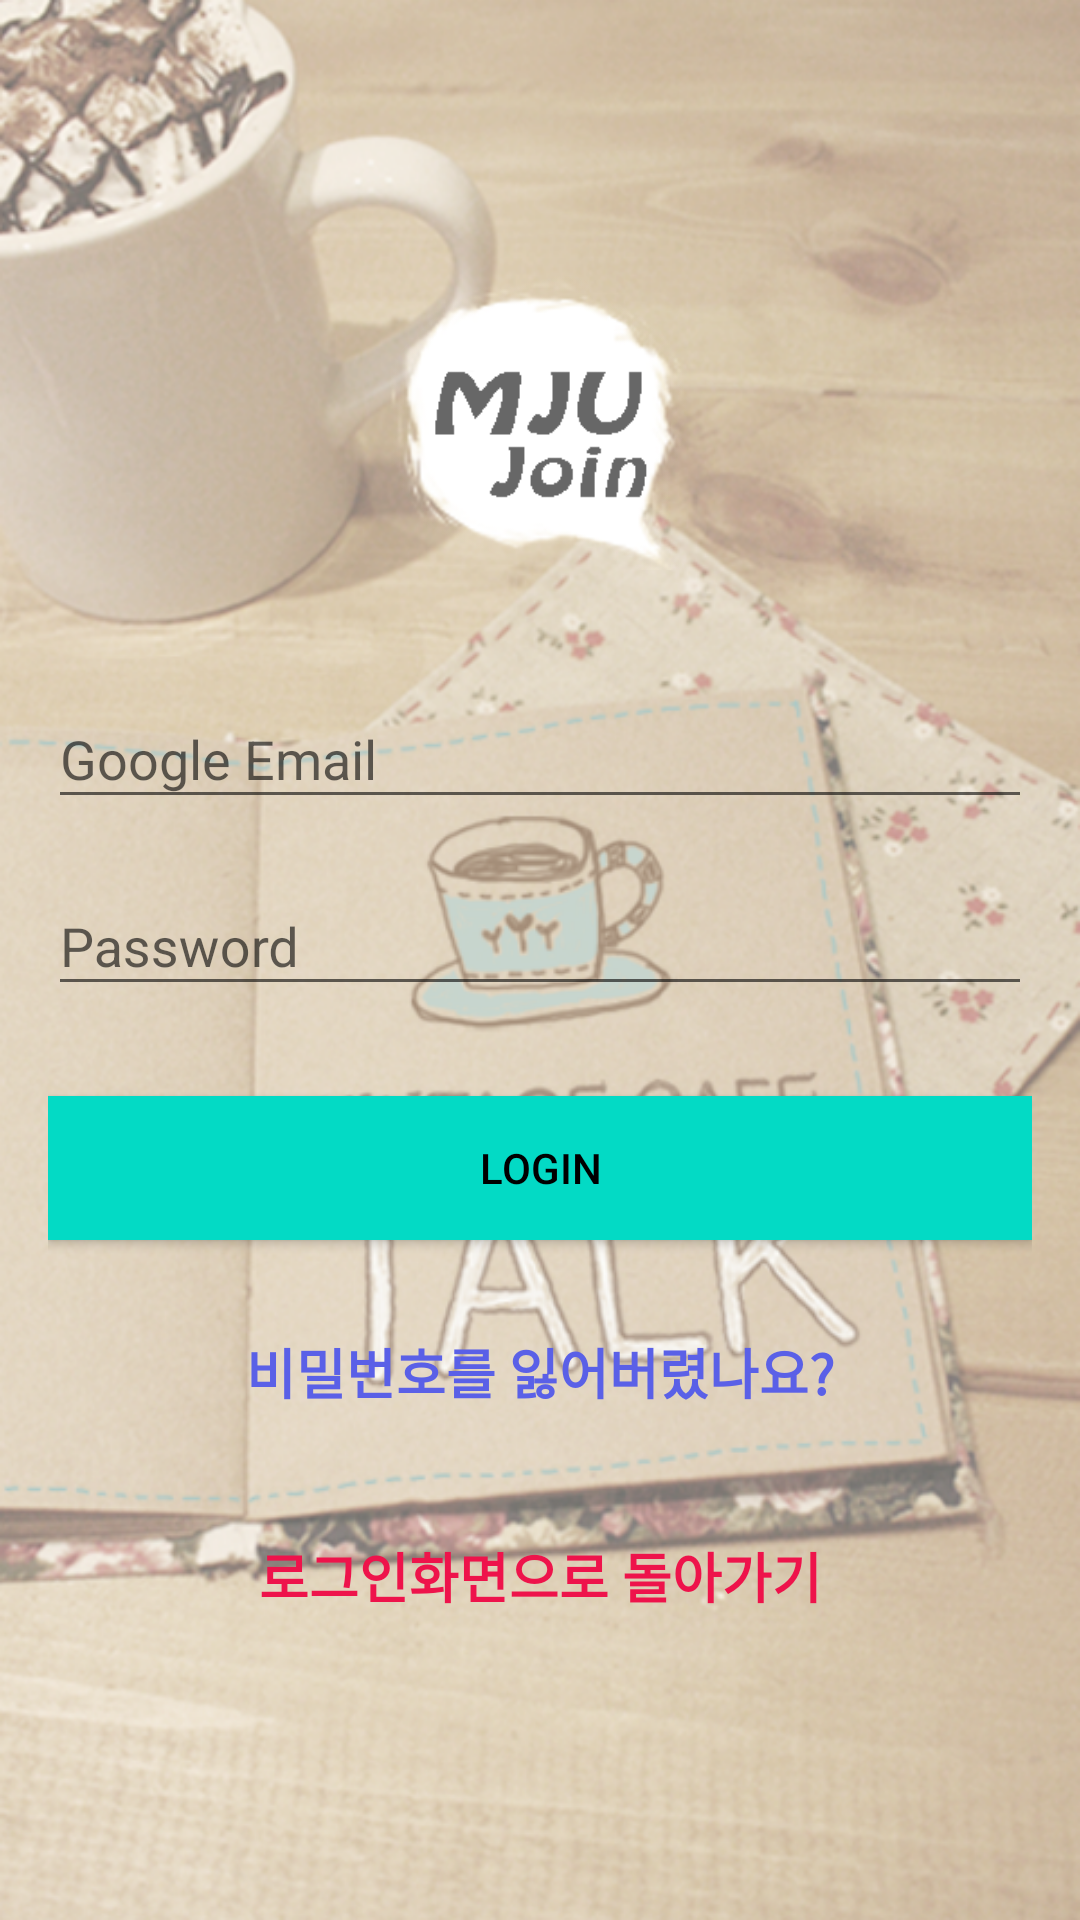

Produce the Android XML layout that renders to this screen, including the resource entries it uses.
<!-- AndroidManifest.xml: application theme AppTheme -->
<!-- res/layout/activity_google_login.xml -->
<?xml version="1.0" encoding="utf-8"?>
<android.support.constraint.ConstraintLayout xmlns:android="http://schemas.android.com/apk/res/android"
    xmlns:app="http://schemas.android.com/apk/res-auto"
    xmlns:tools="http://schemas.android.com/tools"
    android:layout_width="match_parent"
    android:layout_height="match_parent"
    android:background="@drawable/login"
    tools:context=".GoogleLoginActivity">
    <LinearLayout
        android:layout_width="fill_parent"
        android:layout_height="fill_parent"
        android:gravity="center"
        android:orientation="vertical"
        android:padding="@dimen/activity_horizontal_margin">


        <ImageView
            android:layout_width="@dimen/logo_w_h"
            android:layout_height="@dimen/logo_w_h"
            android:layout_gravity="center_horizontal"
            android:layout_marginBottom="30dp"
            android:src="@drawable/icon" />

        <android.support.design.widget.TextInputLayout
            android:layout_width="match_parent"
            android:layout_height="wrap_content">

            <EditText
                android:id="@+id/google_email"
                android:layout_width="match_parent"
                android:layout_height="wrap_content"
                android:layout_marginBottom="10dp"
                android:hint="@string/hint_google_email"
                android:inputType="textEmailAddress"
                android:textColor="@android:color/black"
                android:textColorHint="@android:color/white" />
        </android.support.design.widget.TextInputLayout>

        <android.support.design.widget.TextInputLayout
            android:layout_width="match_parent"
            android:layout_height="wrap_content">

            <EditText
                android:id="@+id/google_password"
                android:layout_width="fill_parent"
                android:layout_height="wrap_content"
                android:layout_marginBottom="10dp"
                android:hint="@string/hint_password"
                android:inputType="textPassword"
                android:textColor="@android:color/black"
                android:textColorHint="@android:color/white" />
        </android.support.design.widget.TextInputLayout>

        

        <Button
            android:id="@+id/btn_google_login"
            android:layout_width="fill_parent"
            android:layout_height="wrap_content"
            android:layout_marginTop="20dip"
            android:background="@color/colorAccent"
            android:text="@string/btn_login"
            android:textColor="@android:color/black" />


        <Button
            android:id="@+id/btn_google_reset_password"
            android:layout_width="fill_parent"
            android:layout_height="wrap_content"
            android:layout_marginTop="20dip"
            android:background="@null"
            android:text="@string/btn_forgot_password"
            android:textAllCaps="false"
            android:textColor="#5a60e7"
            android:textSize="18dp"
            android:textStyle="bold"/>

        <Button
            android:id="@+id/btn_back_to_login"
            android:layout_width="fill_parent"
            android:layout_height="wrap_content"
            android:layout_marginTop="20dip"
            android:background="@null"
            android:text="@string/btn_back_to_login"
            android:textAllCaps="false"
            android:textColor="#ee134b"
            android:textSize="18dp"
            android:textStyle="bold"/>
    </LinearLayout>

    <ProgressBar
        android:id="@+id/google_login_progressBar"
        android:layout_width="30dp"
        android:layout_height="30dp"
        android:layout_gravity="center|bottom"
        android:layout_marginBottom="20dp"
        android:visibility="gone" />

</android.support.constraint.ConstraintLayout>
<!-- resources referenced by this layout -->
<resources>
  <dimen name="activity_horizontal_margin">16dp</dimen>
  <dimen name="logo_w_h">100dp</dimen>
  <!-- drawable icon: png bitmap (drawable, 20821 bytes) -->
  <!-- drawable login: png bitmap (drawable, 570130 bytes) -->
  <string name="btn_back_to_login">로그인화면으로 돌아가기</string>
  <string name="btn_forgot_password">비밀번호를 잃어버렸나요?</string>
  <string name="btn_login">LOGIN</string>
  <string name="hint_google_email">Google Email</string>
  <string name="hint_password">Password</string>
  <style name="AppTheme" parent="Theme.AppCompat.Light.NoActionBar">
          
          <item name="colorPrimary">@color/colorPrimary</item>
          <item name="colorPrimaryDark">@color/colorPrimaryDark</item>
          <item name="colorAccent">@color/colorAccent</item>
      </style>
  <!-- not gathered from this repository: default colours our renderer supplied (Android Studio template values) -->
  <color name="colorPrimary">#FF6200EE</color>
  <color name="colorPrimaryDark">#FF3700B3</color>
  <color name="colorAccent">#FF03DAC5</color>
</resources>
